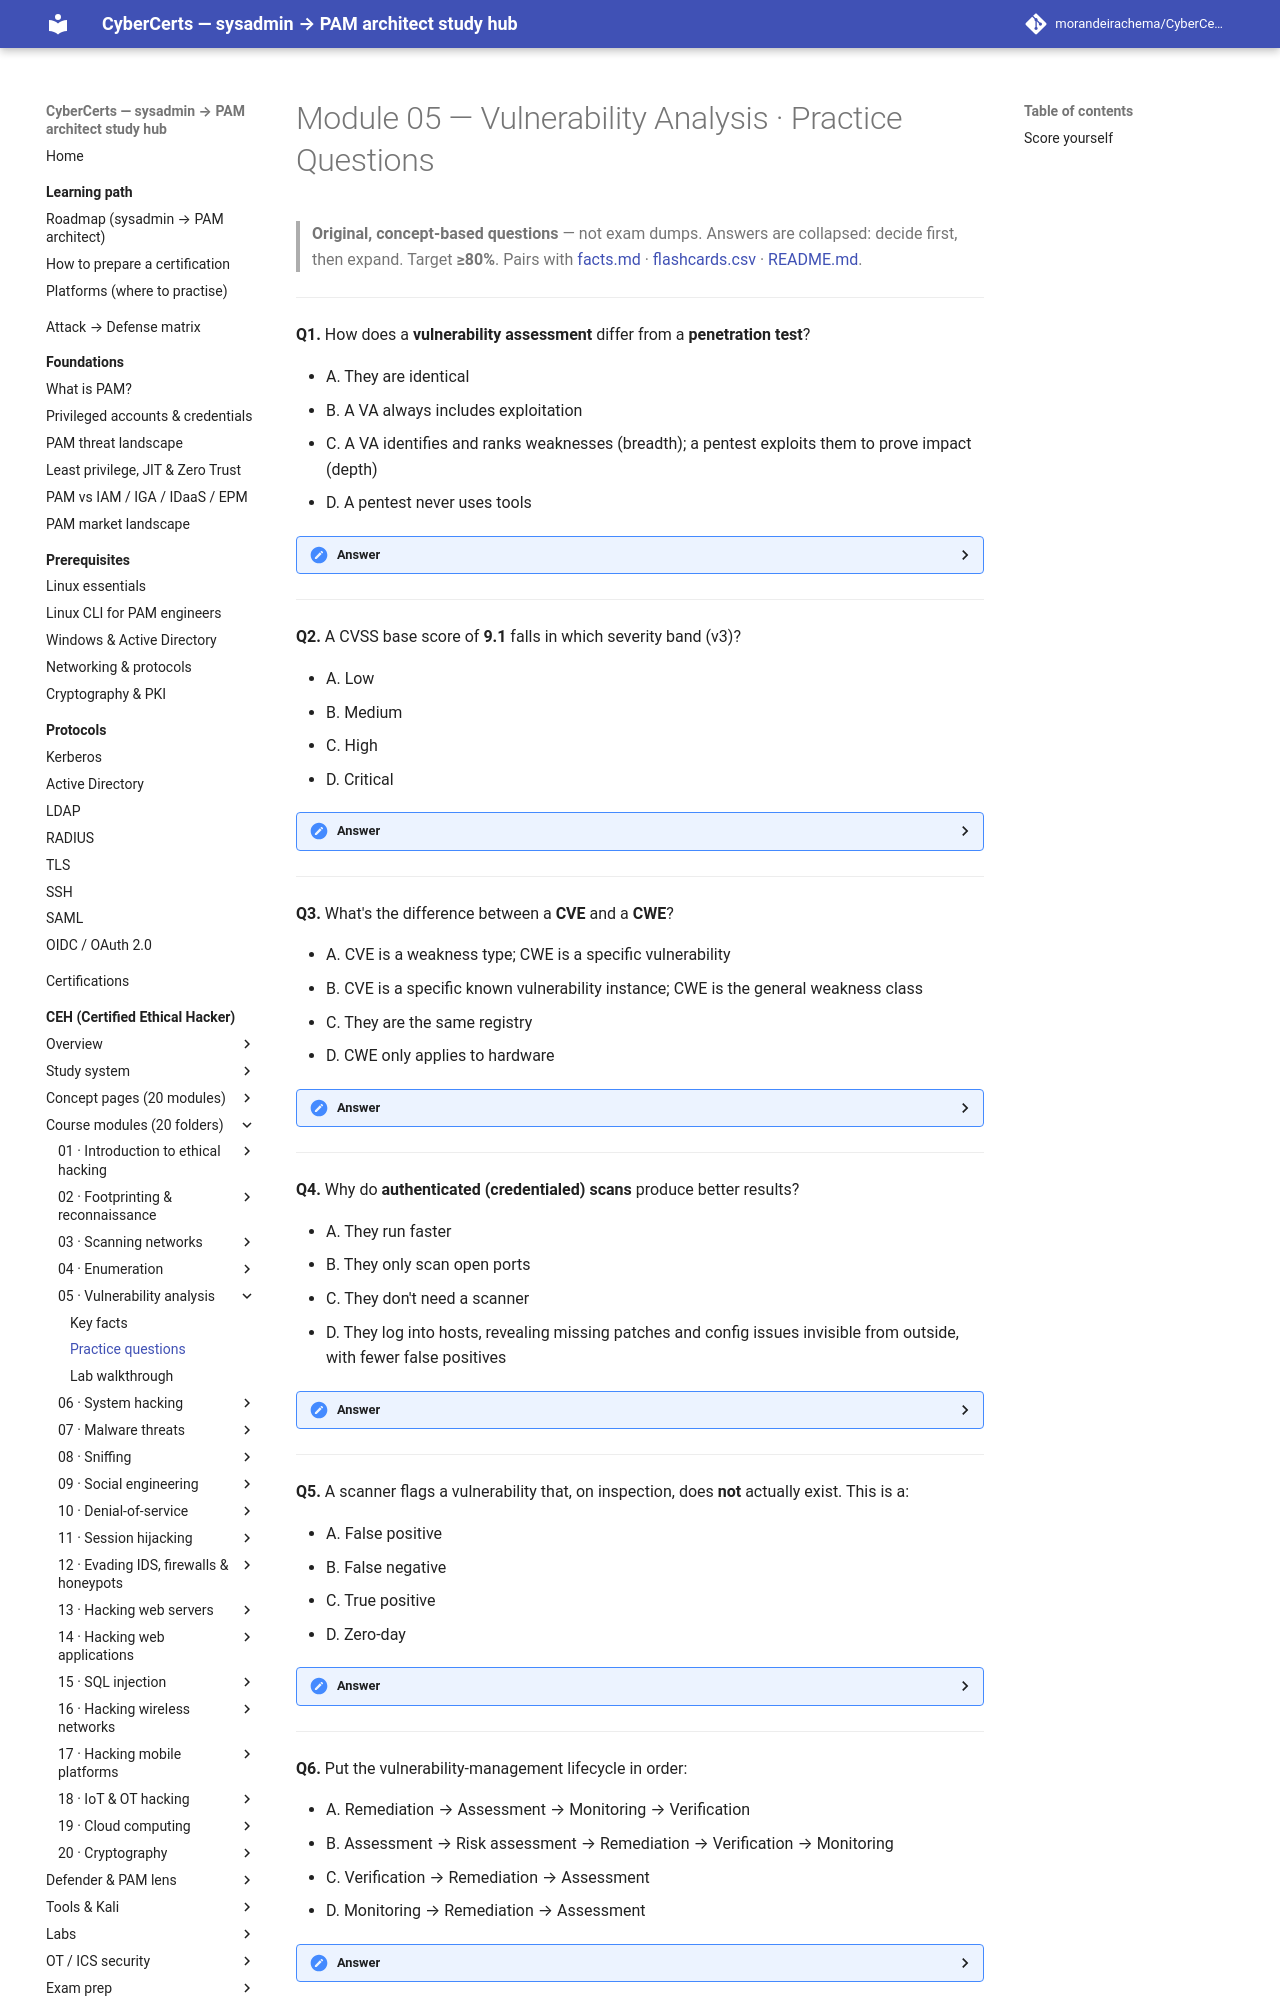

repository: morandeirachema/CyberCerts · page: certs/ceh/modules/05-vulnerability-analysis/practice-questions/index.html · generator: mkdocs

# Module 05 — Vulnerability Analysis · Practice Questions

> **Original, concept-based questions** — not exam dumps. Answers are collapsed: decide first, then expand. Target **≥80%**. Pairs with [facts.md](facts.md) · [flashcards.csv](flashcards.csv) · [README.md](README.md).

---

**Q1.** How does a **vulnerability assessment** differ from a **penetration test**?

- A. They are identical
- B. A VA always includes exploitation
- C. A VA identifies and ranks weaknesses (breadth); a pentest exploits them to prove impact (depth)
- D. A pentest never uses tools

<details><summary>Answer</summary>

**C.** VA is broad identification + prioritization; a pentest goes deep by actually exploiting selected findings to demonstrate real-world impact. CEH tests this distinction directly.
</details>

---

**Q2.** A CVSS base score of **9.1** falls in which severity band (v3)?

- A. Low
- B. Medium
- C. High
- D. Critical

<details><summary>Answer</summary>

**D. Critical (9.0–10.0).** Bands: 0.0 None, 0.1–3.9 Low, 4.0–6.9 Medium, 7.0–8.9 High, 9.0–10.0 Critical.
</details>

---

**Q3.** What's the difference between a **CVE** and a **CWE**?

- A. CVE is a weakness type; CWE is a specific vulnerability
- B. CVE is a specific known vulnerability instance; CWE is the general weakness class
- C. They are the same registry
- D. CWE only applies to hardware

<details><summary>Answer</summary>

**B.** A **CVE** identifies one specific vulnerability (e.g., CVE-2017-0144); a **CWE** names the underlying weakness type (e.g., CWE-89 SQL Injection). A CVE is usually mapped to one or more CWEs.
</details>

---

**Q4.** Why do **authenticated (credentialed) scans** produce better results?

- A. They run faster
- B. They only scan open ports
- C. They don't need a scanner
- D. They log into hosts, revealing missing patches and config issues invisible from outside, with fewer false positives

<details><summary>Answer</summary>

**D.** With credentials the scanner reads installed patch levels and configs directly, so it finds more real issues and produces fewer false positives than an unauthenticated external view.
</details>

---

**Q5.** A scanner flags a vulnerability that, on inspection, does **not** actually exist. This is a:

- A. False positive
- B. False negative
- C. True positive
- D. Zero-day

<details><summary>Answer</summary>

**A. False positive.** (A **false negative** — missing a real vulnerability — is generally more dangerous because it creates false confidence.)
</details>

---

**Q6.** Put the vulnerability-management lifecycle in order:

- A. Remediation → Assessment → Monitoring → Verification
- B. Assessment → Risk assessment → Remediation → Verification → Monitoring
- C. Verification → Remediation → Assessment
- D. Monitoring → Remediation → Assessment

<details><summary>Answer</summary>

**B.** Baseline/assess → rank the risk → remediate (patch/harden) → verify by re-scanning → continuously monitor. Verification (the re-scan) is what confirms the fix actually worked.
</details>

---
